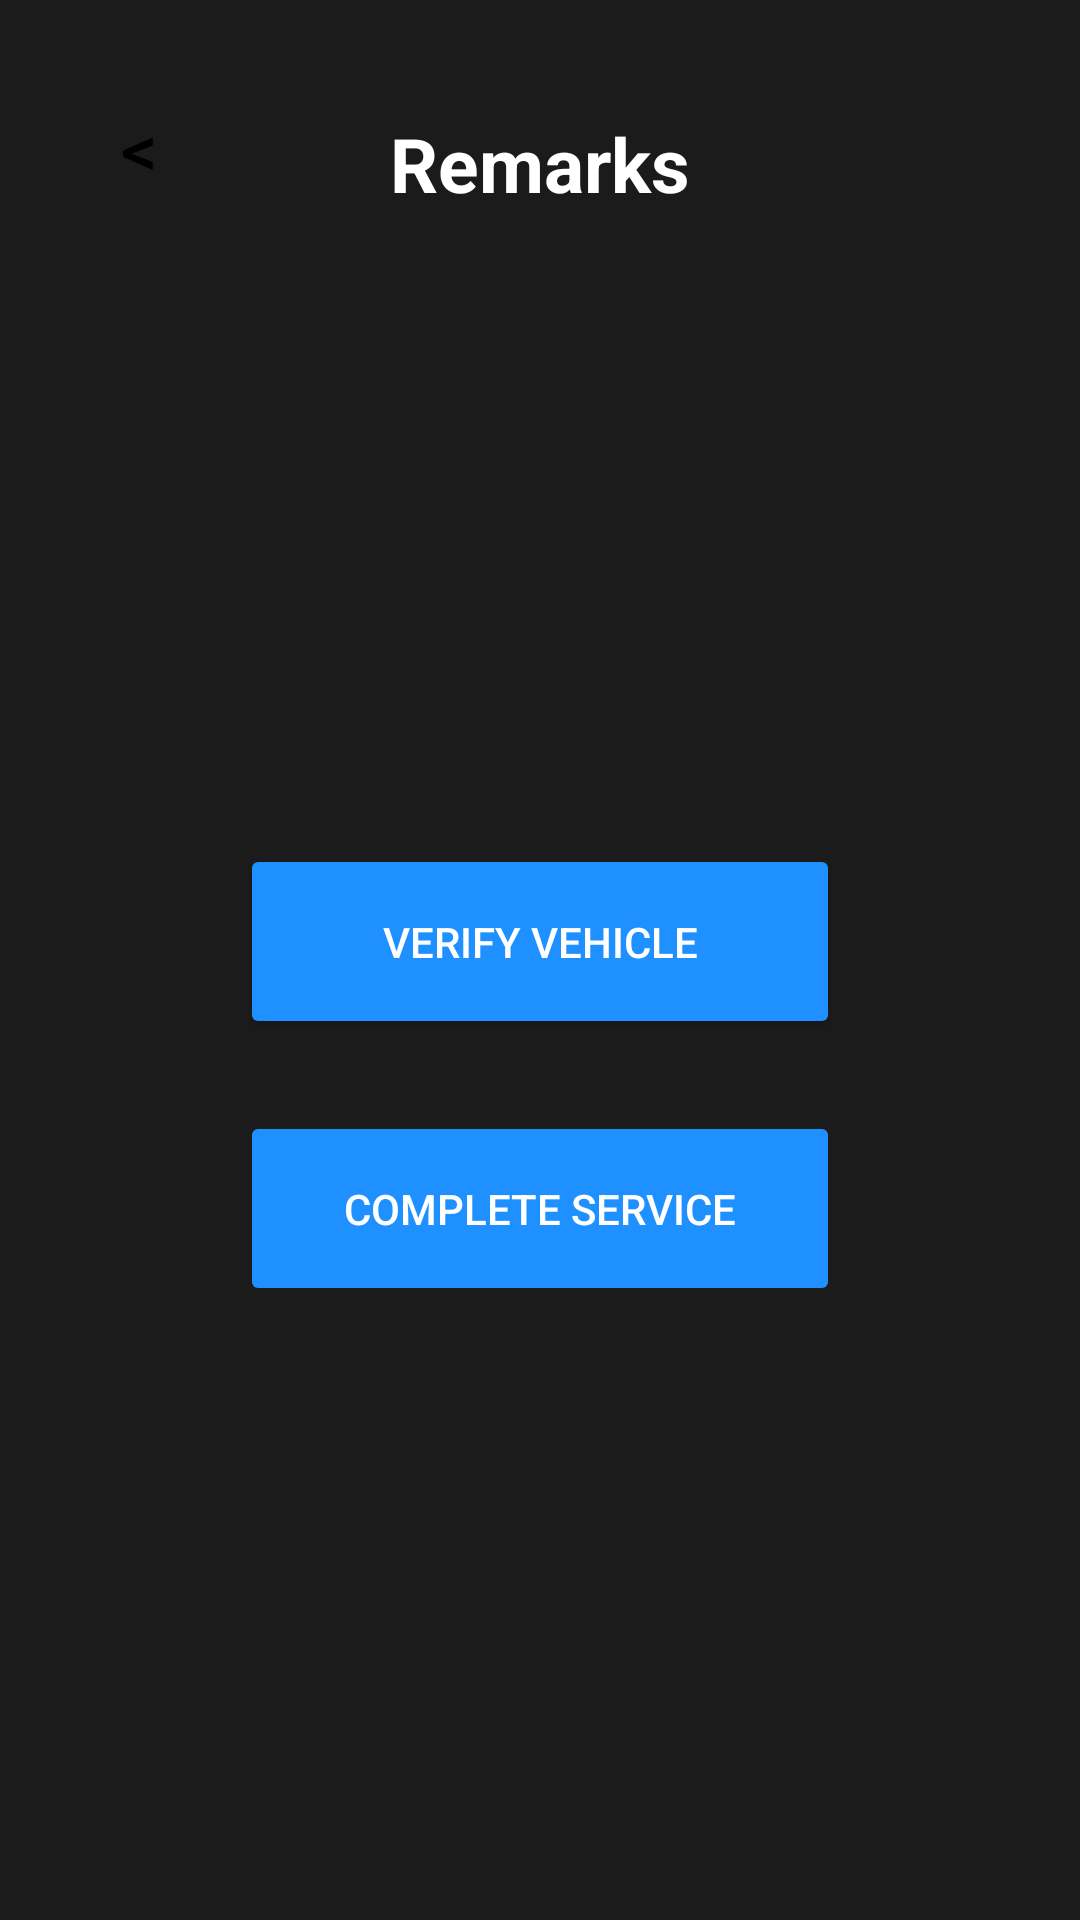

Reconstruct the res/layout file that produces this screen, plus the resources it refers to.
<!-- AndroidManifest.xml: application theme Theme.EVMS -->
<!-- res/layout/activity_complete_service.xml -->
<?xml version="1.0" encoding="utf-8"?>
<RelativeLayout xmlns:android="http://schemas.android.com/apk/res/android"
    android:layout_width="match_parent"
    android:layout_height="match_parent"
    android:padding="24dp"
    android:background="@color/background_dark">

    <RelativeLayout
        android:id="@+id/headingLayout"
        android:layout_width="match_parent"
        android:layout_height="wrap_content"
        android:paddingTop="8dp"
        android:paddingBottom="8dp">

        <Button
            android:id="@+id/backButton"
            android:layout_width="45dp"
            android:layout_height="45dp"
            android:layout_alignParentStart="true"
            android:gravity="center_horizontal"
            android:text="&lt;"
            android:padding="1dp"
            android:textSize="24sp"
            android:textColor="@color/text_primary"
            android:backgroundTint="@color/cardview_light_background"
            android:background="@null"
            android:onClick="onBackButtonClick" />

        <TextView
            android:id="@+id/tvEmployeeRemarksLabel"
            android:layout_width="wrap_content"
            android:layout_height="wrap_content"
            android:layout_centerHorizontal="true"
            android:layout_centerVertical="true"
            android:text="Remarks"
            android:textColor="@color/colorOnPrimary"
            android:textSize="25sp"
            android:textStyle="bold" />
    </RelativeLayout>

    <com.google.android.material.textfield.TextInputLayout
        android:id="@+id/employeeRemarksInputLayout"
        android:layout_width="match_parent"
        android:layout_height="wrap_content"
        android:layout_below="@id/headingLayout"
        style="@style/RoundedTextInputLayout"
        android:layout_marginTop="16dp"
        android:layout_marginStart="16dp"
        android:hint="Employee Remarks">

        <com.google.android.material.textfield.TextInputEditText
            android:id="@+id/etEmployeeRemarks"
            android:layout_width="match_parent"
            android:layout_height="150dp"
            android:inputType="text"
            android:gravity="top|start" />

    </com.google.android.material.textfield.TextInputLayout>

    
    <Button
        android:id="@+id/btnVerifyVehicle"
        android:layout_width="200dp"
        android:layout_height="65dp"
        android:layout_below="@id/employeeRemarksInputLayout"
        android:layout_centerHorizontal="true"
        android:layout_marginTop="25dp"
        android:text="VERIFY VEHICLE"
        android:textColor="@color/colorOnPrimary"
        android:backgroundTint="@color/button_primary"
        android:onClick="onVerifyVehicleClick"/>

    <Button
        android:id="@+id/btnCompleteService"
        android:layout_width="200dp"
        android:layout_height="65dp"
        android:text="COMPLETE SERVICE"
        android:layout_below="@id/btnVerifyVehicle"
        android:layout_centerHorizontal="true"
        android:layout_marginTop="24dp"
        android:textColor="@color/colorOnPrimary"
        android:backgroundTint="@color/button_primary"
        android:enabled="false"/>
</RelativeLayout>
<!-- resources referenced by this layout -->
<resources>
  <color name="background_dark">#1B1B1B</color>
  <color name="button_primary">#1E90FF</color>
  <color name="colorOnPrimary">#FFFFFF</color>
  <color name="text_primary">#000000</color>
  <style name="RoundedTextInputLayout" parent="Widget.MaterialComponents.TextInputLayout.OutlinedBox">
          <item name="boxCornerRadiusBottomEnd">20dp</item>
          <item name="boxCornerRadiusBottomStart">20dp</item>
          <item name="boxCornerRadiusTopEnd">20dp</item>
          <item name="boxCornerRadiusTopStart">20dp</item>
      </style>
  <style name="Theme.EVMS" parent="Base.Theme.EVMS" />
  <style name="Base.Theme.EVMS" parent="Theme.Material3.DayNight.NoActionBar">
          
          
      </style>
</resources>
